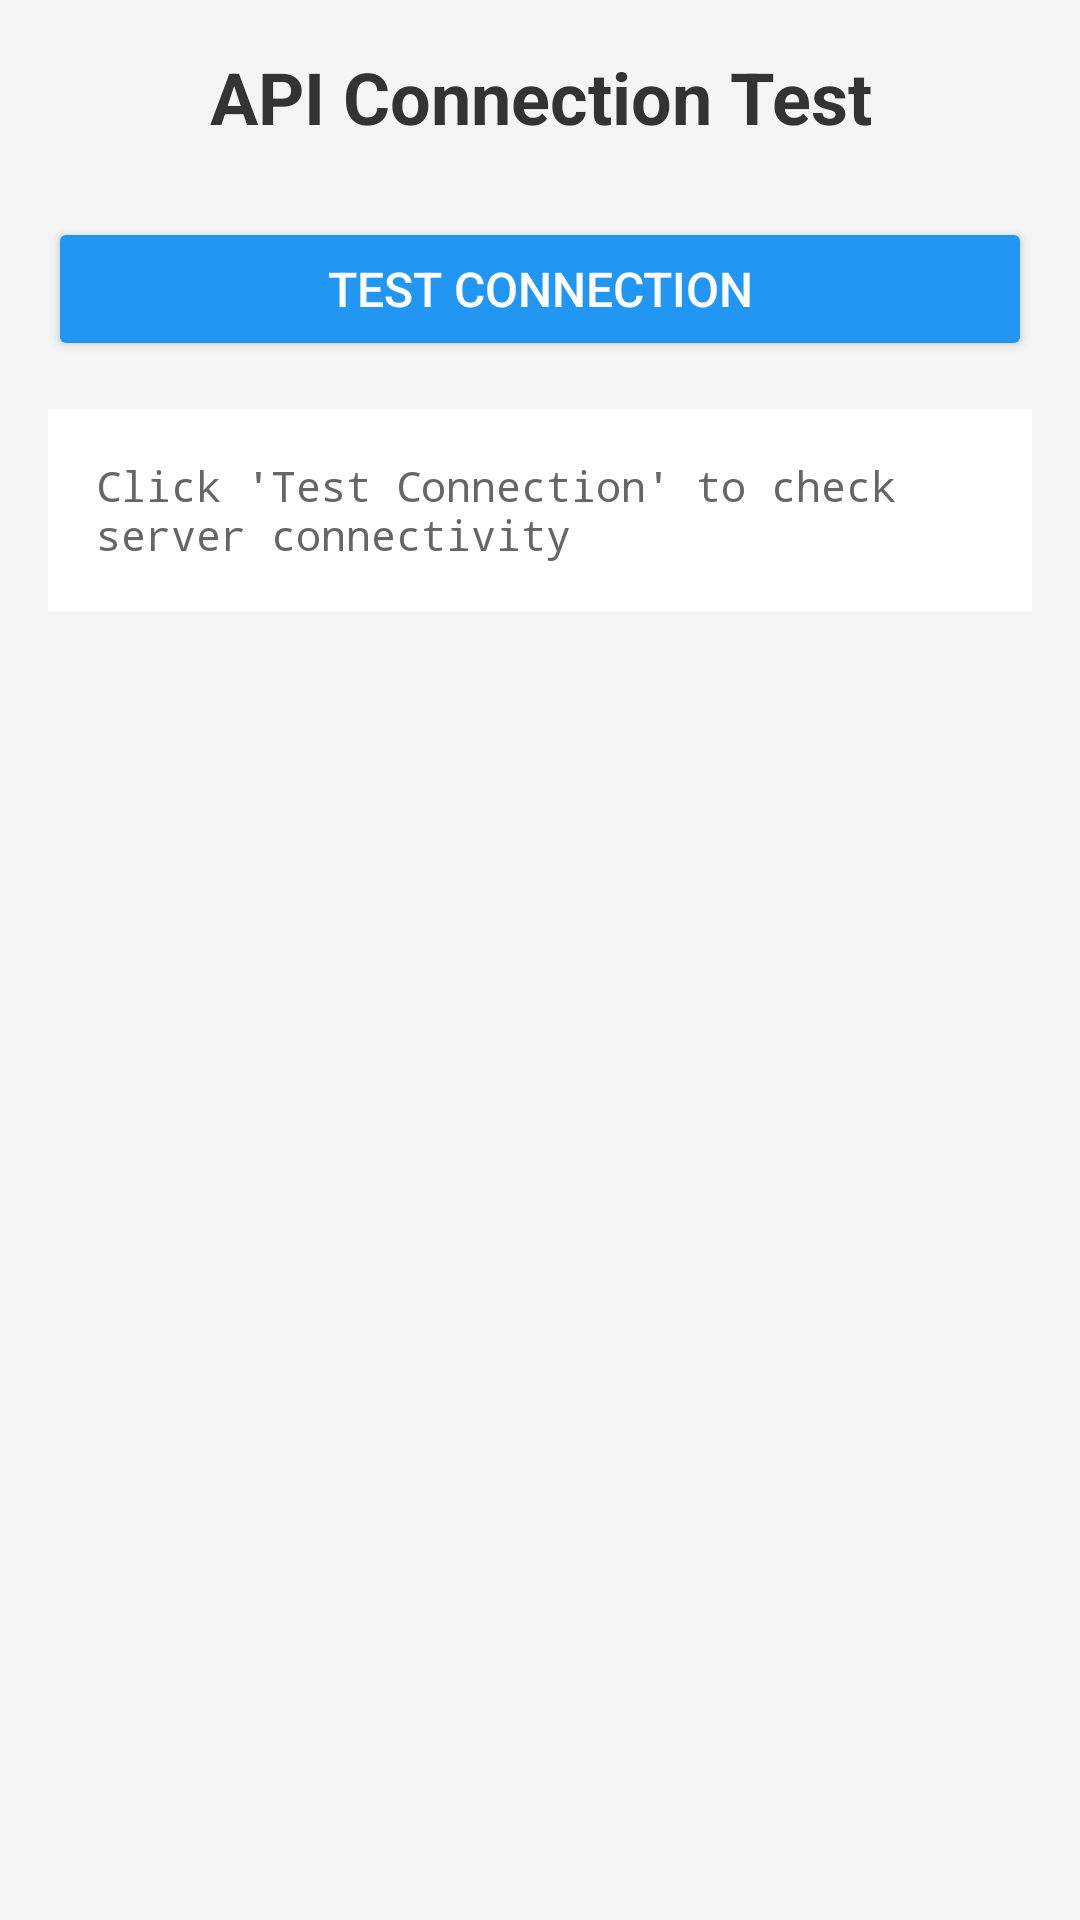

Reconstruct the res/layout file that produces this screen, plus the resources it refers to.
<!-- AndroidManifest.xml: application theme Theme.QuizzApp -->
<!-- res/layout/activity_test_connection.xml -->
<?xml version="1.0" encoding="utf-8"?>
<LinearLayout xmlns:android="http://schemas.android.com/apk/res/android"
    android:layout_width="match_parent"
    android:layout_height="match_parent"
    android:orientation="vertical"
    android:padding="16dp"
    android:background="#F5F5F5">

    <TextView
        android:layout_width="match_parent"
        android:layout_height="wrap_content"
        android:text="API Connection Test"
        android:textSize="24sp"
        android:textStyle="bold"
        android:textColor="#333333"
        android:gravity="center"
        android:layout_marginBottom="24dp" />

    <Button
        android:id="@+id/btnTest"
        android:layout_width="match_parent"
        android:layout_height="wrap_content"
        android:text="Test Connection"
        android:textSize="16sp"
        android:backgroundTint="#2196F3"
        android:textColor="#FFFFFF"
        android:padding="12dp"
        android:layout_marginBottom="16dp" />

    <ScrollView
        android:layout_width="match_parent"
        android:layout_height="0dp"
        android:layout_weight="1">

        <TextView
            android:id="@+id/tvResult"
            android:layout_width="match_parent"
            android:layout_height="wrap_content"
            android:text="Click 'Test Connection' to check server connectivity"
            android:textSize="14sp"
            android:textColor="#666666"
            android:background="#FFFFFF"
            android:padding="16dp"
            android:fontFamily="monospace" />

    </ScrollView>

</LinearLayout>
<!-- resources referenced by this layout -->
<resources>
  <style name="Theme.QuizzApp" parent="Theme.MaterialComponents.DayNight.NoActionBar">
          <item name="windowActionBar">false</item>
          <item name="windowNoTitle">true</item>
  
          
          <item name="colorPrimary">@color/purple_500</item>
          <item name="colorPrimaryVariant">@color/purple_700</item>
          <item name="colorOnPrimary">@color/white</item>
          <item name="colorSecondary">@color/teal_200</item>
          <item name="colorSecondaryVariant">@color/teal_700</item>
          <item name="colorOnSecondary">@color/black</item>
          <item name="android:statusBarColor">@android:color/transparent</item>
      </style>
  <!-- not gathered from this repository: default colours our renderer supplied (Android Studio template values) -->
  <color name="purple_500">#FF6200EE</color>
  <color name="purple_700">#FF3700B3</color>
  <color name="teal_200">#FF03DAC5</color>
  <color name="teal_700">#FF018786</color>
  <color name="black">#FF000000</color>
  <color name="white">#FFFFFFFF</color>
</resources>
